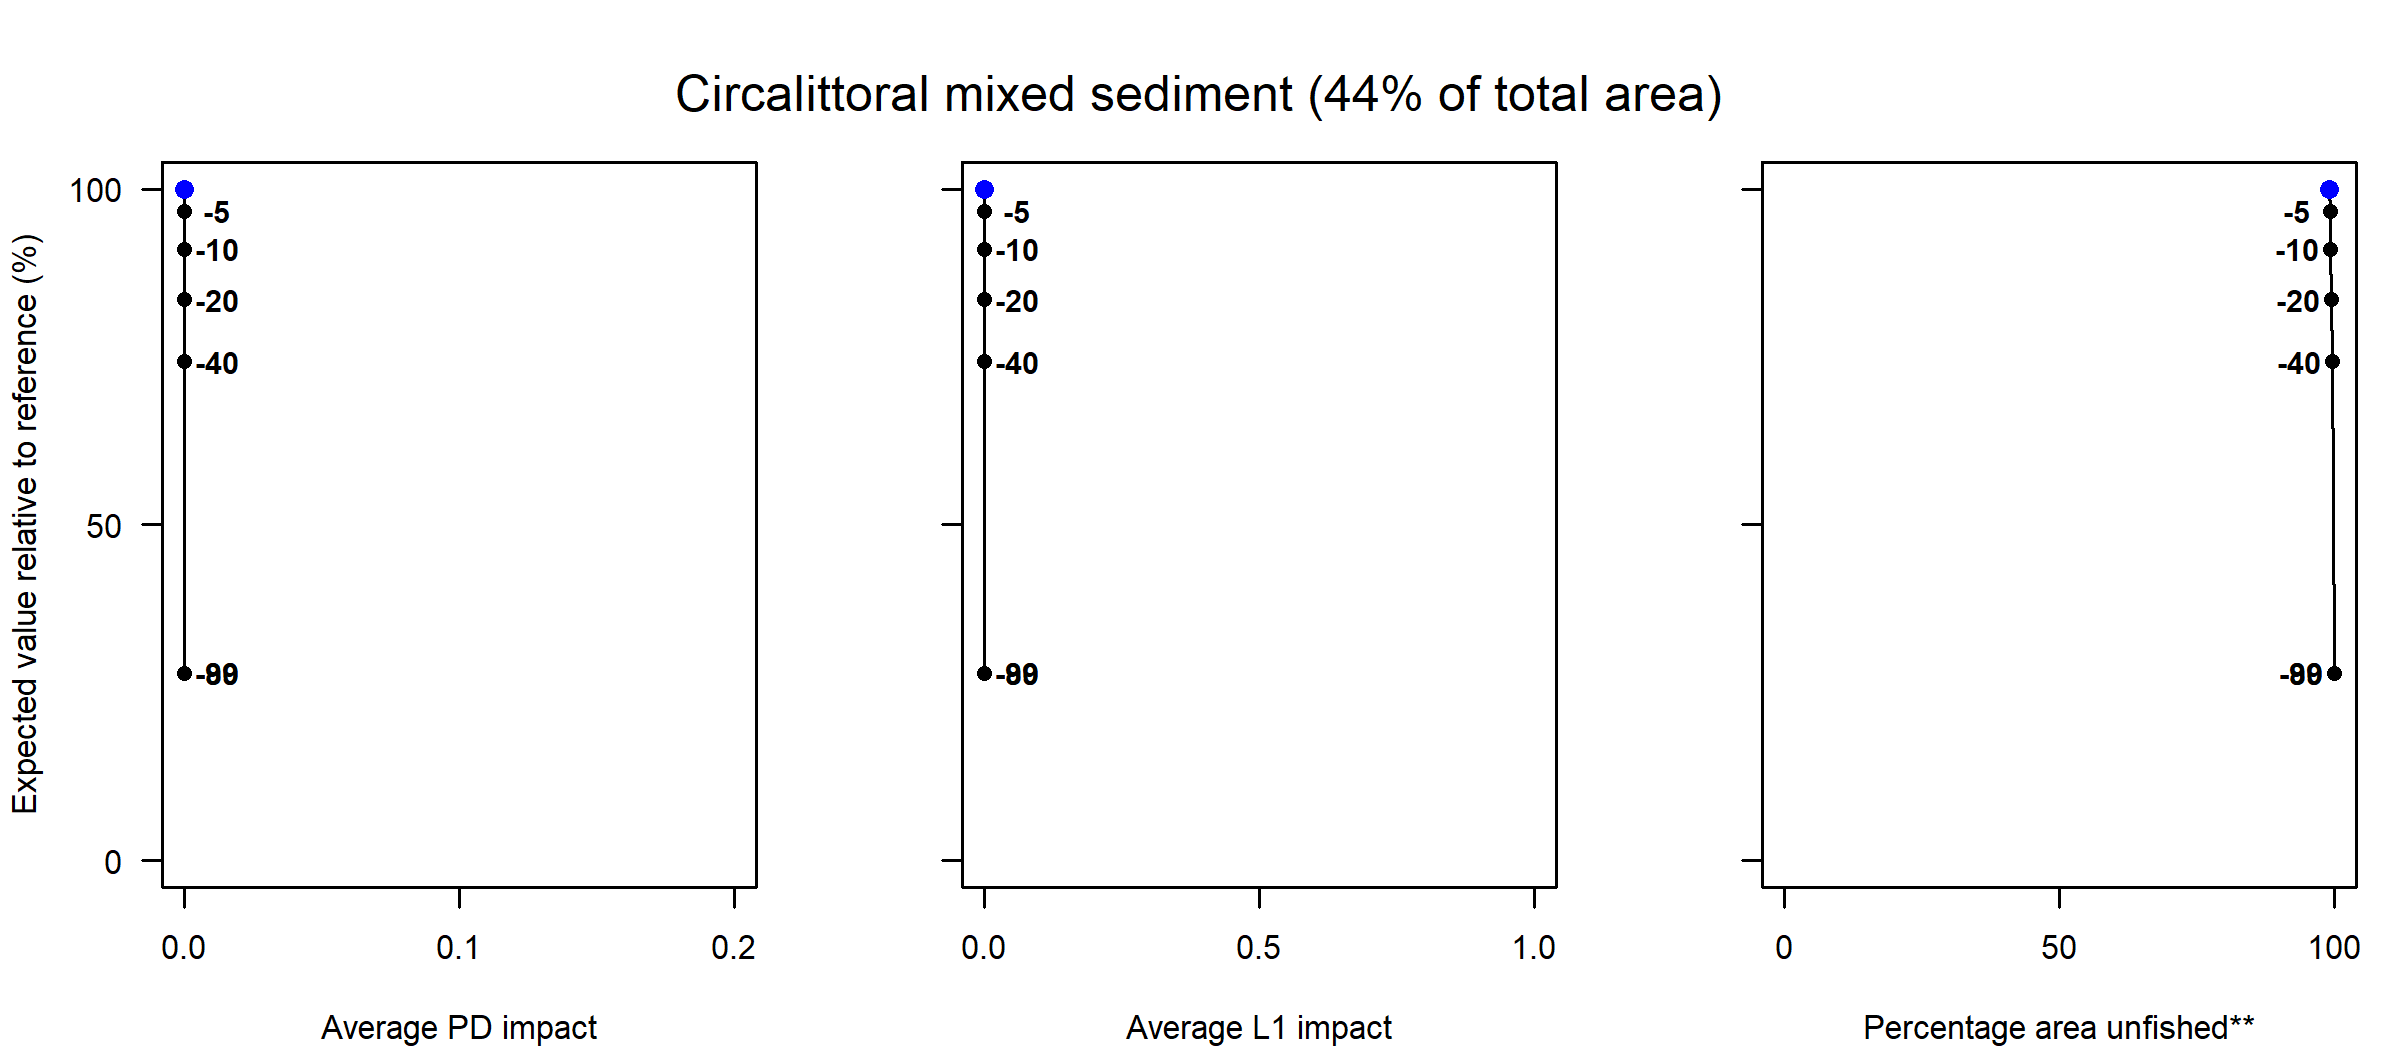

Data behind this chart, as committed beside it:
Effort reduction (%), PD impact, L1 impact, Unfished area (%), Decline in value (%), Decline in weight (%)
0, 0, 0, 99.09, 100, 100
5, 0, 0, 99.2, 96.73, 96.73
10, 0, 0, 99.28, 91.05, 91.05
15, 0, 0, 99.28, 91.05, 91.05
20, 0, 0, 99.42, 83.58, 83.58
30, 0, 0, 99.58, 74.31, 74.31
40, 0, 0, 99.58, 74.31, 74.31
60, 0, 0, 99.78, 54.44, 54.44
80, 0, 0, 100, 27.94, 27.94
99, 0, 0, 100, 27.94, 27.94
